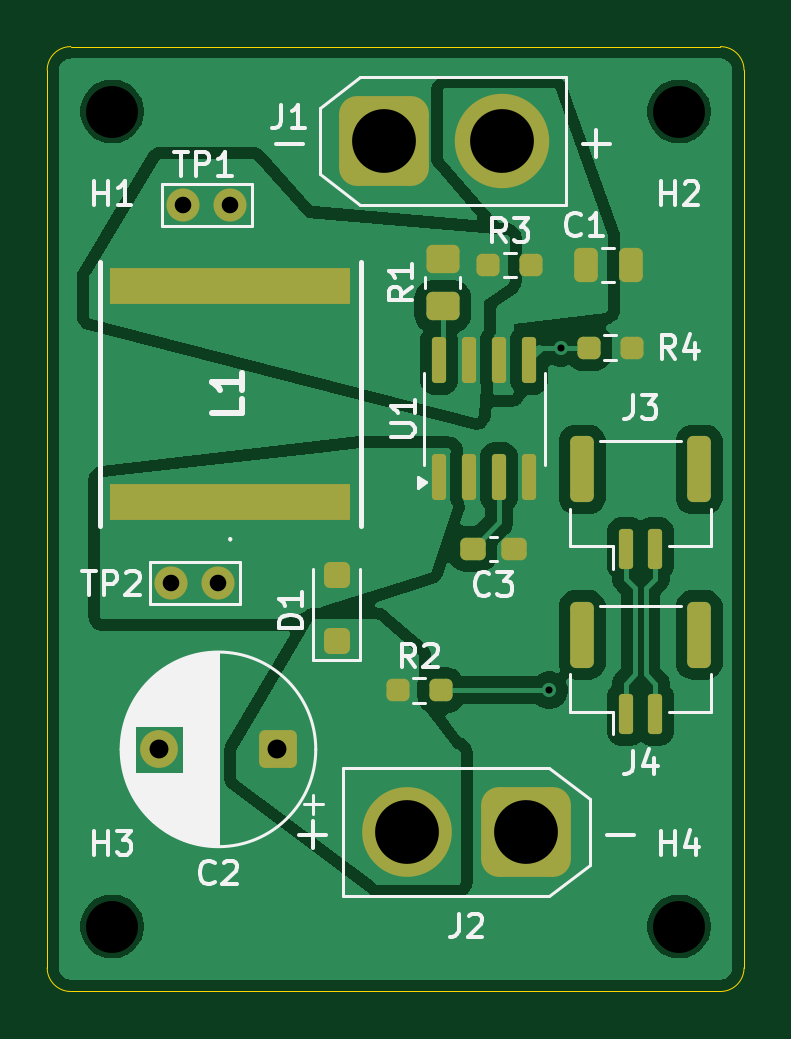
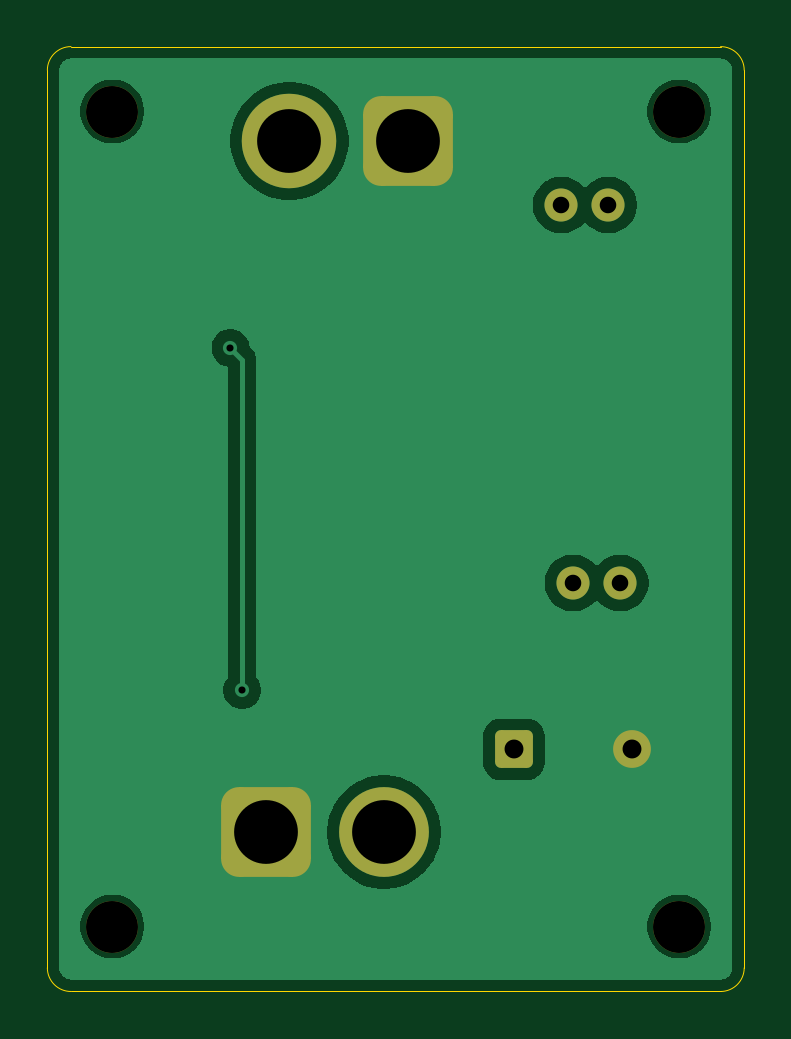
Circuit board: 9 layer files. Board 29.5 x 40.0 mm.
- bottom_copper: Onboarding-CuBottom.gbr (23725 bytes)
- top_copper: Onboarding-CuTop.gbr (49736 bytes)
- outline: Onboarding-EdgeCuts.gbr (993 bytes)
- bottom_mask: Onboarding-MaskBottom.gbr (1976 bytes)
- top_mask: Onboarding-MaskTop.gbr (3706 bytes)
- drill: Onboarding-NPTH.drl (394 bytes)
- drill: Onboarding-PTH.drl (686 bytes)
- bottom_silk: Onboarding-SilkBottom.gbr (1986 bytes)
- top_silk: Onboarding-SilkTop.gbr (32265 bytes)

=== bottom_copper: Onboarding-CuBottom.gbr (23725 bytes, source omitted) ===
=== top_copper: Onboarding-CuTop.gbr (49736 bytes, source omitted) ===
=== outline: Onboarding-EdgeCuts.gbr ===
%TF.GenerationSoftware,KiCad,Pcbnew,9.0.4*%
%TF.CreationDate,2026-01-28T15:19:23-06:00*%
%TF.ProjectId,Onboarding,4f6e626f-6172-4646-996e-672e6b696361,rev?*%
%TF.SameCoordinates,Original*%
%TF.FileFunction,Profile,NP*%
%FSLAX46Y46*%
G04 Gerber Fmt 4.6, Leading zero omitted, Abs format (unit mm)*
G04 Created by KiCad (PCBNEW 9.0.4) date 2026-01-28 15:19:23*
%MOMM*%
%LPD*%
G01*
G04 APERTURE LIST*
%TA.AperFunction,Profile*%
%ADD10C,0.050000*%
%TD*%
G04 APERTURE END LIST*
D10*
X165000000Y-78750000D02*
X165000000Y-116750000D01*
X135500000Y-78750000D02*
G75*
G02*
X136500000Y-77750000I1000000J0D01*
G01*
X165000000Y-116750000D02*
G75*
G02*
X164000000Y-117750000I-1000000J0D01*
G01*
X164000000Y-77750000D02*
G75*
G02*
X165000000Y-78750000I0J-1000000D01*
G01*
X164000000Y-117750000D02*
X136500000Y-117750000D01*
X135500000Y-116750000D02*
X135500000Y-78750000D01*
X136500000Y-117750000D02*
G75*
G02*
X135500000Y-116750000I0J1000000D01*
G01*
X136500000Y-77750000D02*
X164000000Y-77750000D01*
M02*

=== bottom_mask: Onboarding-MaskBottom.gbr (1976 bytes, source withheld) ===
=== top_mask: Onboarding-MaskTop.gbr (3706 bytes, source withheld) ===
=== drill: Onboarding-NPTH.drl ===
M48
; DRILL file {KiCad 9.0.4} date 2026-01-28T15:19:23-0600
; FORMAT={-:-/ absolute / inch / decimal}
; #@! TF.CreationDate,2026-01-28T15:19:23-06:00
; #@! TF.GenerationSoftware,Kicad,Pcbnew,9.0.4
; #@! TF.FileFunction,NonPlated,1,2,NPTH
FMAT,2
INCH
; #@! TA.AperFunction,NonPlated,NPTH,ComponentDrill
T1C0.0866
%
G90
G05
T1
X5.4429Y-3.1693
X5.4429Y-4.5276
X6.3878Y-3.1693
X6.3878Y-4.5276
M30

=== drill: Onboarding-PTH.drl ===
M48
; DRILL file {KiCad 9.0.4} date 2026-01-28T15:19:23-0600
; FORMAT={-:-/ absolute / inch / decimal}
; #@! TF.CreationDate,2026-01-28T15:19:23-06:00
; #@! TF.GenerationSoftware,Kicad,Pcbnew,9.0.4
; #@! TF.FileFunction,Plated,1,2,PTH
FMAT,2
INCH
; #@! TA.AperFunction,Plated,PTH,ViaDrill
T1C0.0118
; #@! TA.AperFunction,Plated,PTH,ComponentDrill
T2C0.0276
; #@! TA.AperFunction,Plated,PTH,ComponentDrill
T3C0.0315
; #@! TA.AperFunction,Plated,PTH,ComponentDrill
T4C0.1063
%
G90
G05
T1
X6.1713Y-4.1339
X6.1909Y-3.563
T2
X5.5413Y-3.9549
X5.561Y-3.325
X5.6201Y-3.9549
X5.6398Y-3.325
T3
X5.5217Y-4.2323
X5.7185Y-4.2323
T4
X5.8957Y-3.2185
X5.935Y-4.3701
X6.0925Y-3.2185
X6.1319Y-4.3701
M30

=== bottom_silk: Onboarding-SilkBottom.gbr (1986 bytes, source withheld) ===
=== top_silk: Onboarding-SilkTop.gbr (32265 bytes, source omitted) ===
